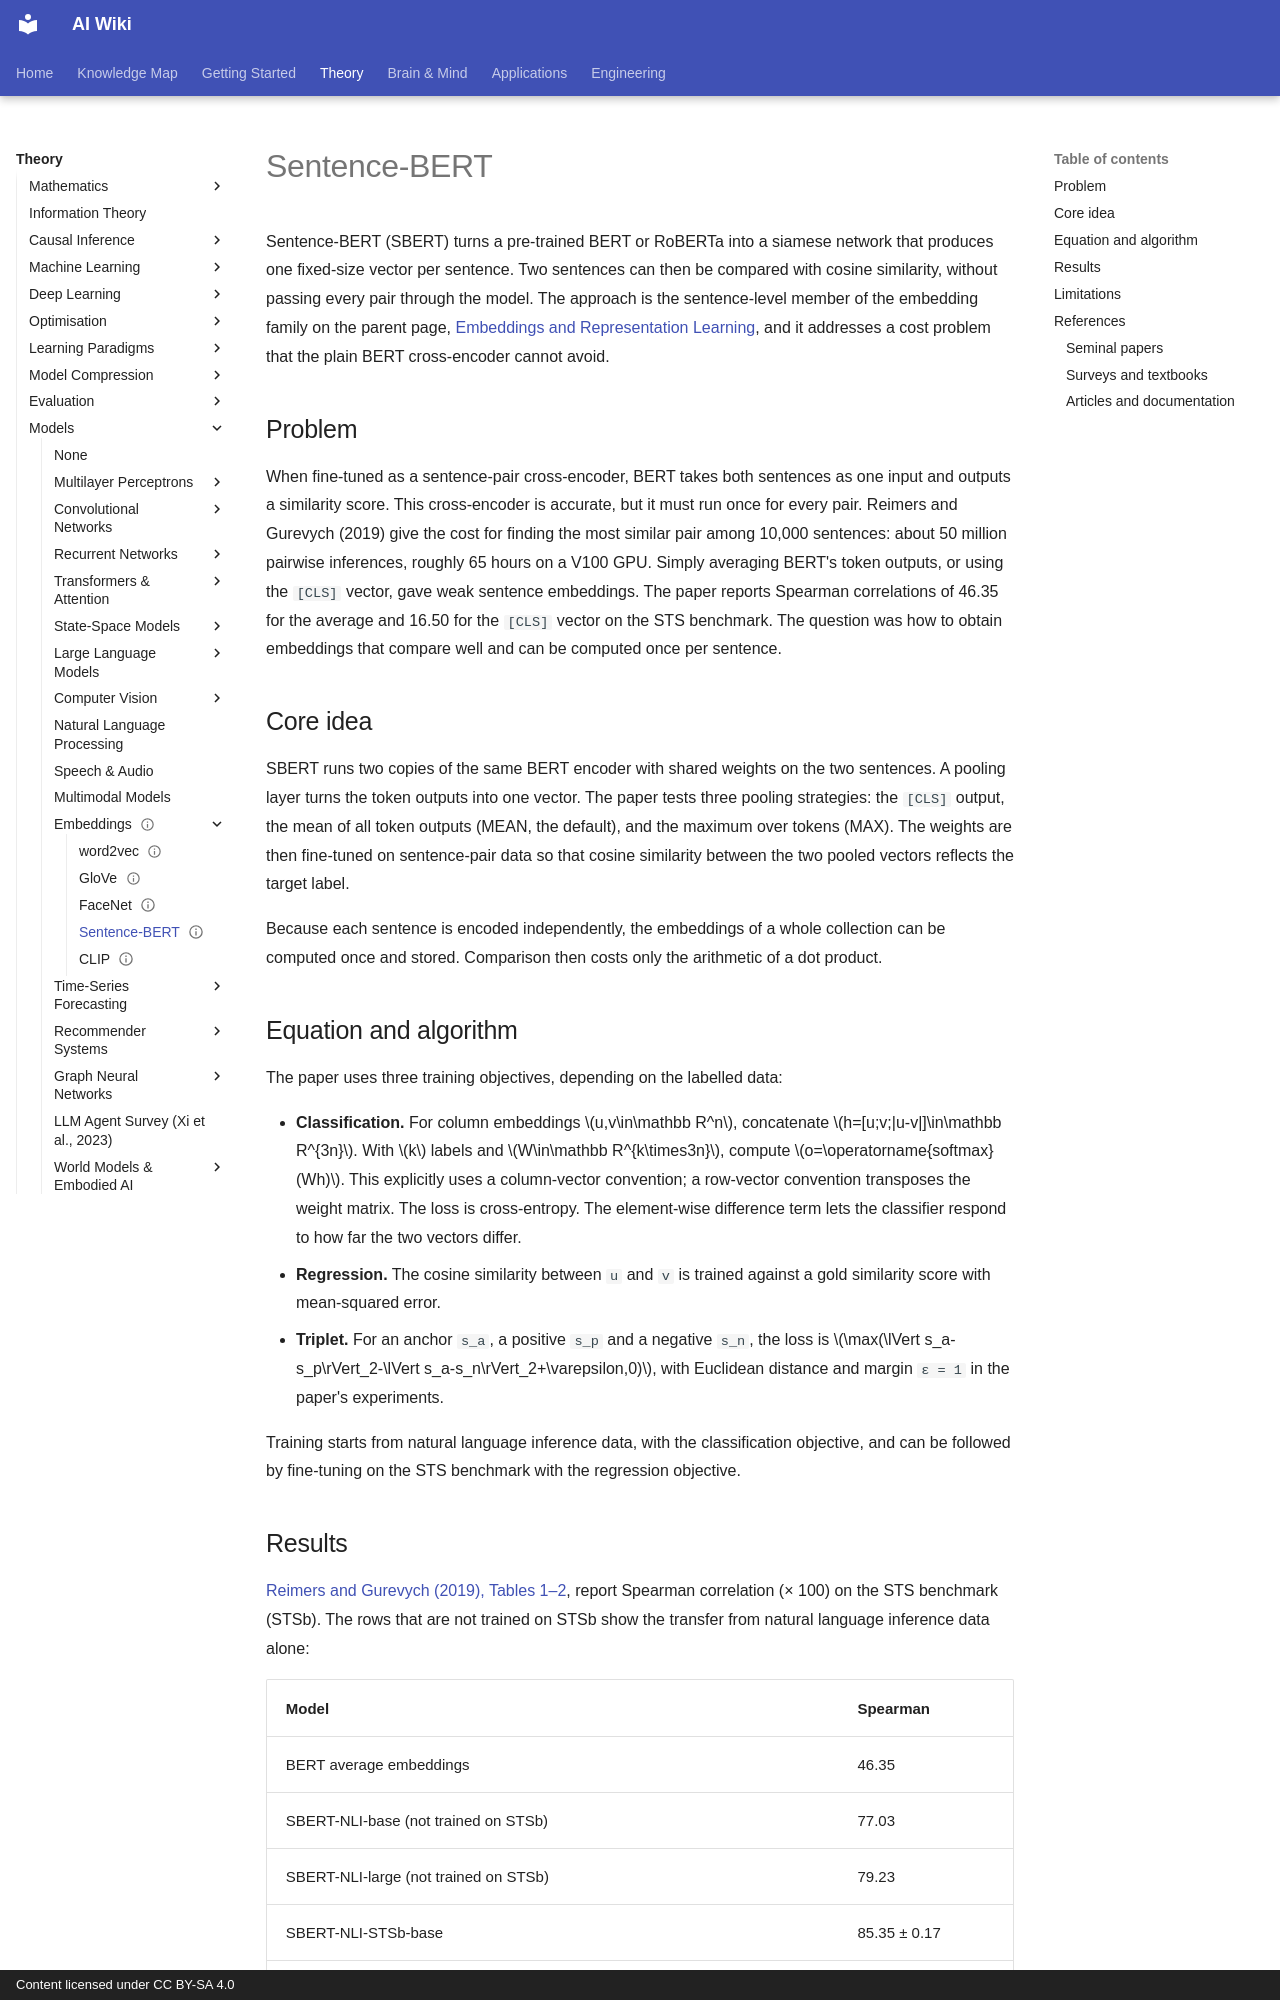

repository: zi-yue-1129/ai-wiki · page: theory/models/embeddings/sentence-bert/index.html · generator: mkdocs · copyright: Content licensed under CC BY-SA 4.0

---
status: draft
tags:
  - sentence embeddings
  - siamese networks
  - embeddings
aliases:
  - Sentence-BERT
  - SBERT
  - 句子嵌入
  - 孿生 BERT
---

# Sentence-BERT

Sentence-BERT (SBERT) turns a pre-trained BERT or RoBERTa into a siamese network that produces one fixed-size vector per sentence. Two sentences can then be compared with cosine similarity, without passing every pair through the model. The approach is the sentence-level member of the embedding family on the parent page, [Embeddings and Representation Learning](index.md), and it addresses a cost problem that the plain BERT cross-encoder cannot avoid.

## Problem

When fine-tuned as a sentence-pair cross-encoder, BERT takes both sentences as one input and outputs a similarity score. This cross-encoder is accurate, but it must run once for every pair. Reimers and Gurevych (2019) give the cost for finding the most similar pair among 10,000 sentences: about 50 million pairwise inferences, roughly 65 hours on a V100 GPU. Simply averaging BERT's token outputs, or using the `[CLS]` vector, gave weak sentence embeddings. The paper reports Spearman correlations of 46.35 for the average and 16.50 for the `[CLS]` vector on the STS benchmark. The question was how to obtain embeddings that compare well and can be computed once per sentence.

## Core idea

SBERT runs two copies of the same BERT encoder with shared weights on the two sentences. A pooling layer turns the token outputs into one vector. The paper tests three pooling strategies: the `[CLS]` output, the mean of all token outputs (MEAN, the default), and the maximum over tokens (MAX). The weights are then fine-tuned on sentence-pair data so that cosine similarity between the two pooled vectors reflects the target label.

Because each sentence is encoded independently, the embeddings of a whole collection can be computed once and stored. Comparison then costs only the arithmetic of a dot product.

## Equation and algorithm

The paper uses three training objectives, depending on the labelled data:

- **Classification.** For column embeddings \(u,v\in\mathbb R^n\), concatenate \(h=[u;v;|u-v|]\in\mathbb R^{3n}\). With \(k\) labels and \(W\in\mathbb R^{k\times3n}\), compute \(o=\operatorname{softmax}(Wh)\). This explicitly uses a column-vector convention; a row-vector convention transposes the weight matrix. The loss is cross-entropy. The element-wise difference term lets the classifier respond to how far the two vectors differ.
- **Regression.** The cosine similarity between `u` and `v` is trained against a gold similarity score with mean-squared error.
- **Triplet.** For an anchor `s_a`, a positive `s_p` and a negative `s_n`, the loss is \(\max(\lVert s_a-s_p\rVert_2-\lVert s_a-s_n\rVert_2+\varepsilon,0)\), with Euclidean distance and margin `ε = 1` in the paper's experiments.

Training starts from natural language inference data, with the classification objective, and can be followed by fine-tuning on the STS benchmark with the regression objective.
